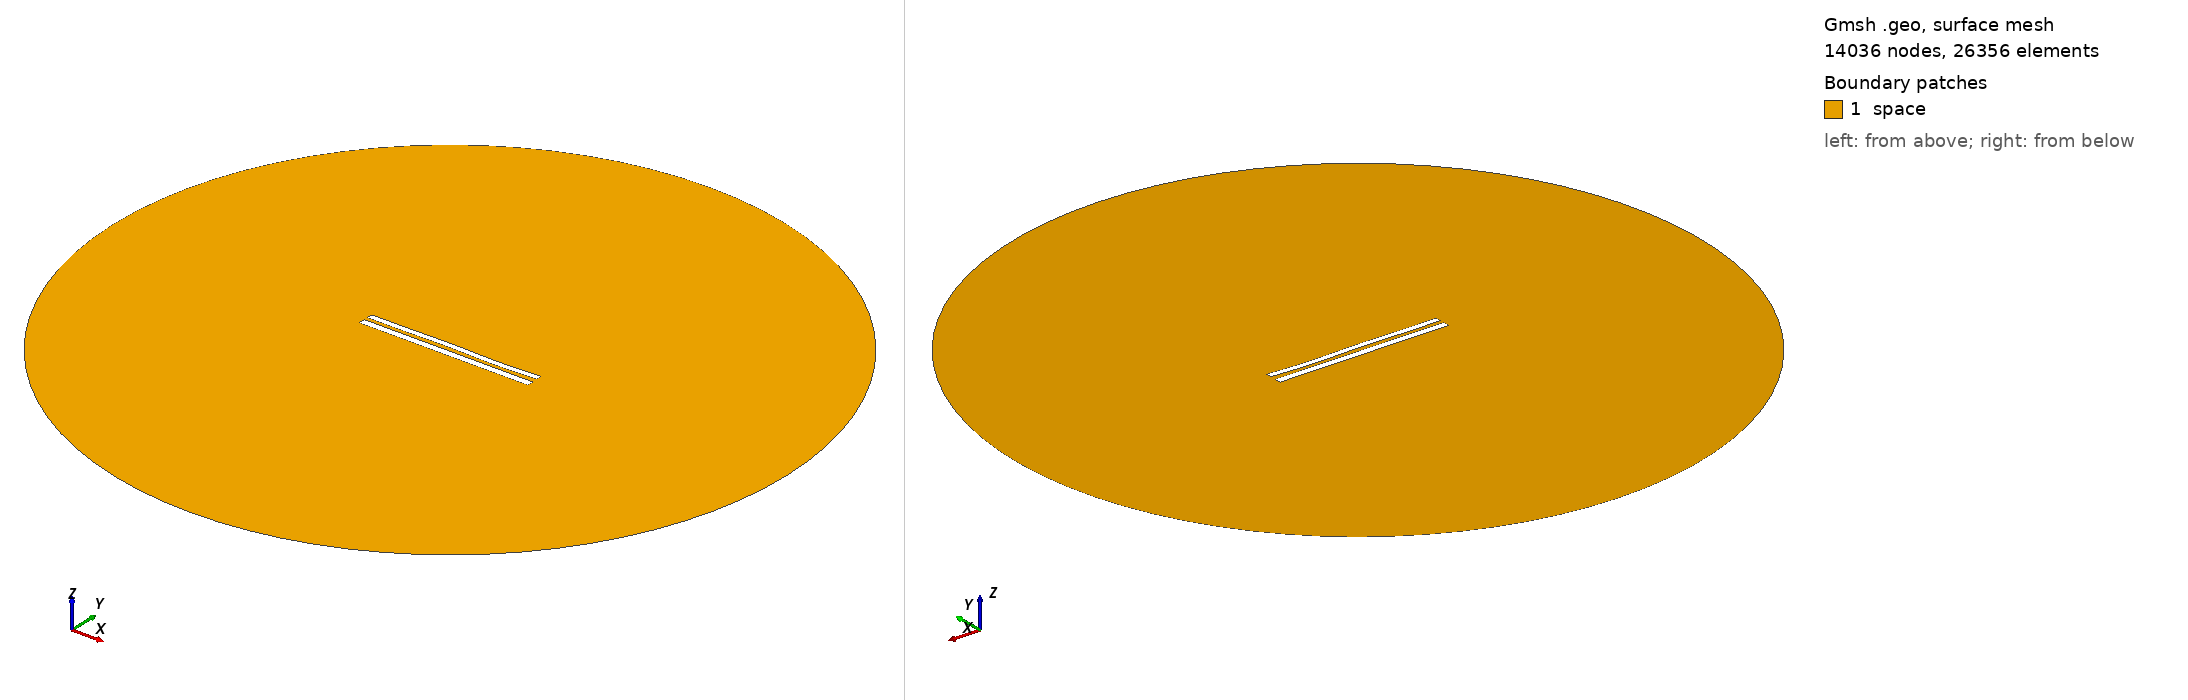

Gmsh geometry script, surface-meshed: 14036 nodes, 26356 surface elements. Boundary patches (legend numbers): 1 space. Left view from above one corner, right view from below the opposite corner. Legend entries are the model's physical surfaces. The drawing asked Gmsh for element sizes between 1% and 20% of the model's largest extent; the script's own settings can give other sizes.

=== 8696.geo (drawn) ===
//---------------------------------------
// Geometry kernel
//---------------------------------------

SetFactory("OpenCASCADE");



//---------------------------------------
// Parameters of the geometry
//---------------------------------------

// Overetch of the upper plate
overetch = 0.25;

// Distance between the plates
distance = 2.25;

// Discretization over the x axis (for the deformation)
nx = 50; 

// Length of the plate
L = 100 - overetch; 

// Number of modes
n = 4; 

// 1st mode coefficient
coeff(1) = 0.15;
beta(1) = 0.596864 * 3.1415926535 / L;

// 2nd mode coefficient
coeff(2) = 0.0;
beta(2) = 1.49418 * 3.1415926535 / L;

// 3rd mode coefficient
coeff(3) = 0.15;
beta(3) = 2.50025 * 3.1415926535 / L;

// 4th mode coefficient
coeff(4) = -0.15;
beta(4) = 3.49999 * 3.1415926535 / L;



//---------------------------------------
// Upper plate (deformed rectangle)
//---------------------------------------

// Coordiantes of the upper plate
xmin = -50;
xmax = 50 - overetch;

// Height of the upper plate
yheight = 4 - 2 * overetch;

// Indexes of the points
UpperID[] = {};
LowerID[] = {};
LeftID[] = {};
RightID[] = {};

// Point index
p = 1;

// Horizontal edges
For i In {1:nx}
    x = xmin + (i-1)*(xmax - xmin)/(nx-1);

    y_bottom = distance / 2 + overetch;
    For j In {1:n}
        C = (Cosh(beta(j)*L) + Cos(beta(j)*L)) / (Sinh(beta(j)*L) + Sin(beta(j)*L));
        y_bottom  = y_bottom + coeff(j) * (Cosh(beta(j)*(x+50)) - Cos(beta(j)*(x+50)) - C * (Sinh(beta(j)*(x+50)) - Sin(beta(j)*(x+50))));
    EndFor

    y_top = y_bottom + yheight;

    Point(p) = {x, y_top, 0, 1.0};
    UpperID[i] = p;
    p = p + 1;

    Point(p) = {x, y_bottom, 0, 1.0};
    LowerID[i] = p;
    p = p + 1;
EndFor

// Create point lists
UpperPts[] = {}; LowerPts[] = {};
For i In {1:nx}
  UpperPts[] += {UpperID[i]};
  LowerPts[] += {LowerID[i]};
EndFor

// Build splines
Spline(1) = {UpperPts[]};
Spline(2) = {LowerPts[]};
Line(3) = {LowerPts[nx-1], UpperPts[nx-1]};
Line(4) = {LowerPts[0], UpperPts[0]};

// Build the plane surface
Curve Loop(1) = {2, 3, -1, -4};
Plane Surface(1) = {1};



//---------------------------------------
// Lower plate (rectangle)
//---------------------------------------

// Vertices
Point(1001) = {-50, -1, 0, 1.0};
Point(1002) = { 50, -1, 0, 1.0};
Point(1003) = { 50,  -5, 0, 1.0};
Point(1004) = {-50,  -5, 0, 1.0};

// Edges
Line(5) = {1001, 1002};
Line(6) = {1002, 1003};
Line(7) = {1003, 1004};
Line(8) = {1004, 1001};

// Plane surface
Line Loop(2) = {5, 6, 7, 8};
Plane Surface(2) = {2}; 



//---------------------------------------
// Outer (fictious) boundary
//---------------------------------------

// Points
Point(1005) = {0, 0, 0};       // Center
Point(1006) = {200, 0, 0};     // Start point
Point(1007) = {0, 200, 0};     // 90 degrees
Point(1008) = {-200, 0, 0};    // 180 degrees
Point(1009) = {0, -200, 0};    // 270 degrees

// Circle arcs (each needs start, center, end)
Circle(9) = {1006, 1005, 1007};
Circle(10) = {1007, 1005, 1008};
Circle(11) = {1008, 1005, 1009};
Circle(12) = {1009, 1005, 1006};

// Plane surface for the entire domain
Curve Loop(3) = {9, 10, 11, 12};
Surface(3) = {3};

// Subtract the plates from the whole domain to obtain the actual domain where we want to solve the equations
BooleanDifference{ Surface{3}; Delete; }{ Surface{1}; Surface{2}; Delete; }




//---------------------------------------
// Transfinite Lines/Curves
//---------------------------------------

// Set the number of points on the boundaries
r = 7;

// Plates
Transfinite Curve {1, 2} = 50*r Using Progression 1;
Transfinite Curve {3, 4} = 2*r Using Progression 1;
Transfinite Line {5, 7} = 50*r Using Progression 1;
Transfinite Line {6, 8} = 2*r Using Progression 1;

// Outer boundary
Transfinite Line {9, 10, 11, 12} = 20 Using Progression 1;



//---------------------------------------
// Physical groups
//---------------------------------------                

// Physical curves (boundaries)
Physical Line("force_segment", 10) = {2};
Physical Line("upper_plate", 11) = {1, 3, 4};
Physical Line("lower_plate", 12) = {5, 6, 7, 8};
Physical Line("boundary", 20) = {9, 10, 11, 12};

// Physical Surfaces
Physical Surface("space", 30) = {3};



//---------------------------------------
// 6. Generate the Mesh
//---------------------------------------

// 2D mesh generation
Mesh 2;
